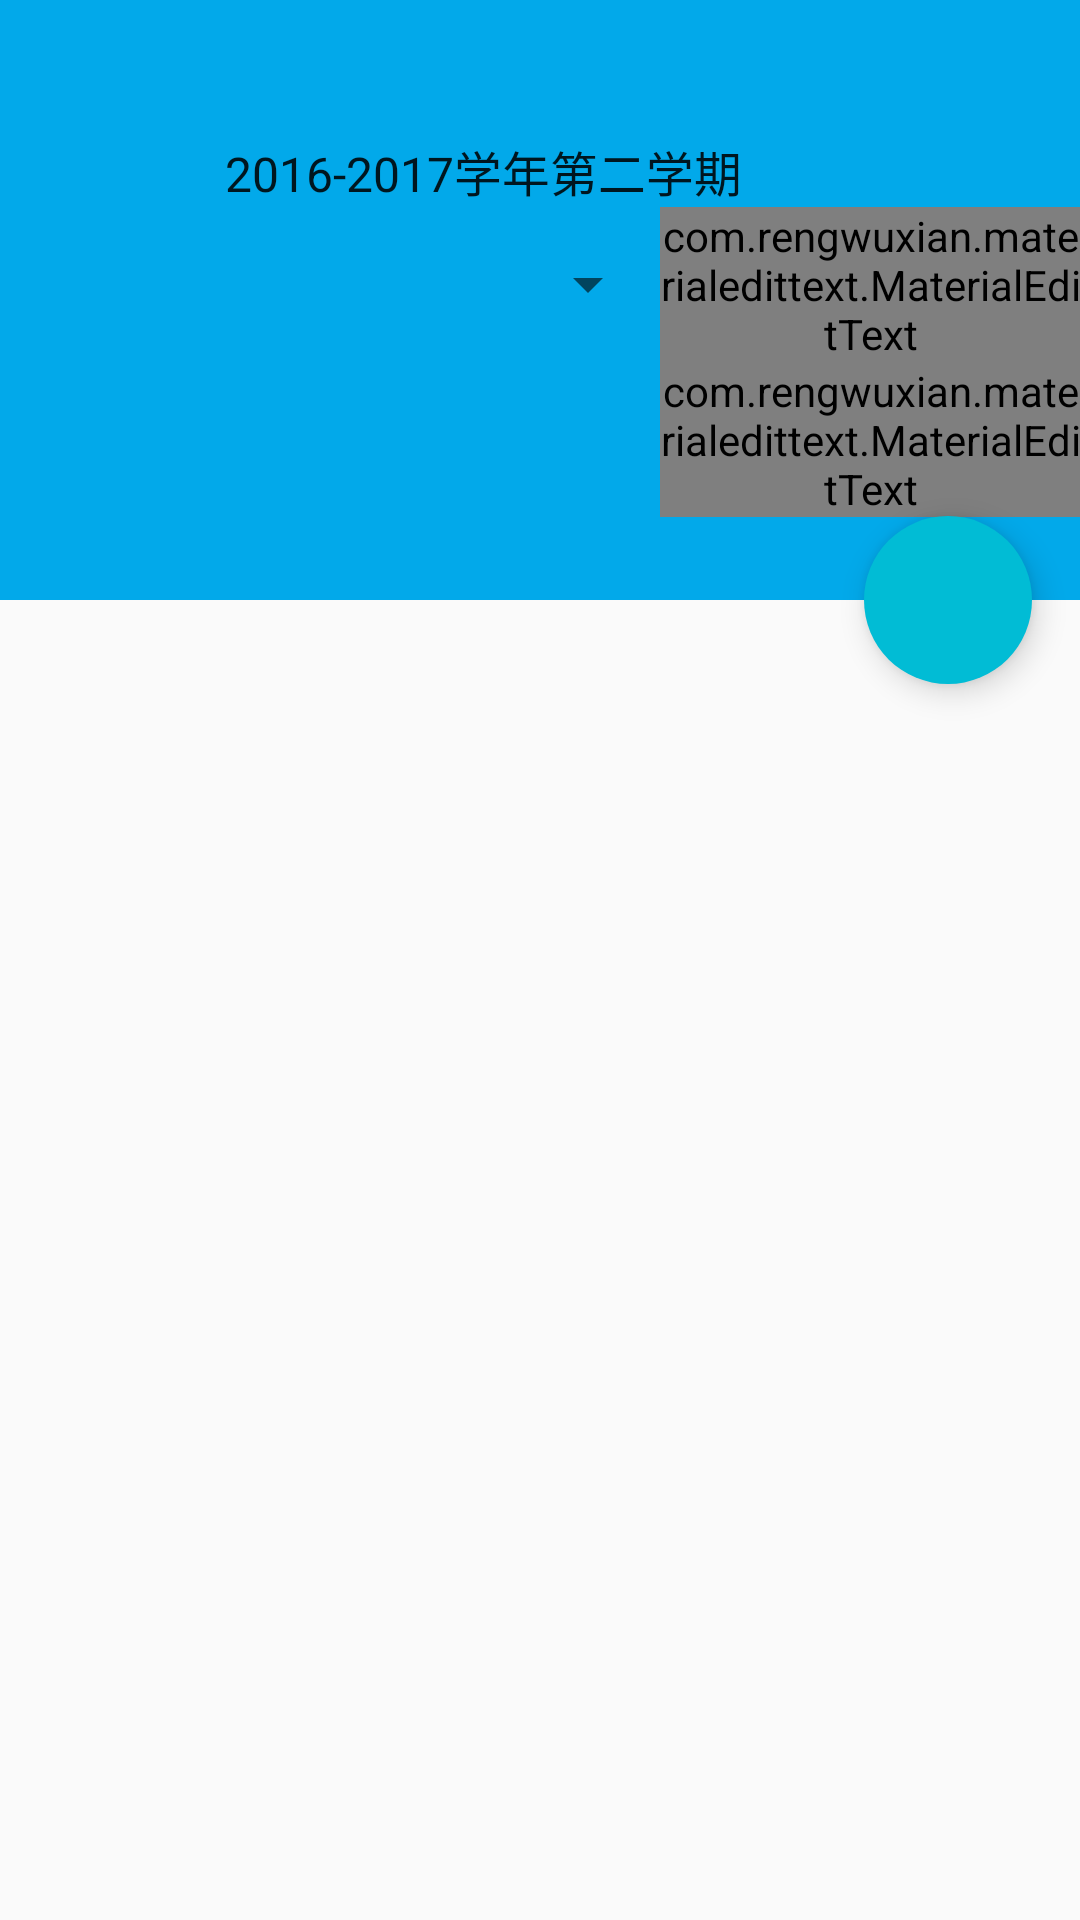

This screen was rendered from an Android layout file. Write that file and the resources it references.
<!-- AndroidManifest.xml: application theme AppTheme -->
<!-- res/layout/activity_course.xml -->
<?xml version="1.0" encoding="utf-8"?>
<android.support.design.widget.CoordinatorLayout xmlns:android="http://schemas.android.com/apk/res/android"
    xmlns:app="http://schemas.android.com/apk/res-auto"
    android:layout_width="match_parent"
    android:layout_height="match_parent"
    android:fitsSystemWindows="true">

    <android.support.v7.widget.RecyclerView
        android:id="@+id/recycler_view"
        android:layout_width="match_parent"
        android:layout_height="match_parent"
        android:scrollbars="vertical"
        app:layout_behavior="@string/appbar_scrolling_view_behavior" />

    <android.support.design.widget.AppBarLayout
        android:id="@+id/appbar_layout"
        android:layout_width="match_parent"
        android:layout_height="200dp">

        <android.support.design.widget.CollapsingToolbarLayout
            android:layout_width="match_parent"
            android:layout_height="match_parent"
            app:contentScrim="@color/colorPrimary"
            app:expandedTitleTextAppearance="@style/AppTheme.CollExpanded"
            app:layout_scrollFlags="scroll|exitUntilCollapsed">


            <ImageView
                android:id="@+id/image"
                android:layout_width="match_parent"
                android:layout_height="match_parent"
                android:scaleType="centerCrop"
                android:src="@drawable/img_cour"
                app:layout_collapseMode="parallax"
                app:layout_collapseParallaxMultiplier="0.5" />

            <LinearLayout
                    android:paddingTop="45dp"
                    android:layout_width="match_parent"
                    android:layout_height="wrap_content"
                    android:orientation="vertical"
                    android:paddingLeft="10dp">

                <LinearLayout
                        android:layout_width="match_parent"
                        android:layout_height="wrap_content"
                        android:layout_gravity="center_vertical"
                        android:orientation="horizontal"
                        android:padding="0dp">


                    <Spinner
                            android:id="@+id/spinner_xq"
                            android:layout_width="0dp"
                            android:layout_height="match_parent"
                            android:layout_weight="4"
                            android:entries="@array/lib_search_type"
                            android:textAlignment="center" />

                </LinearLayout>
                <LinearLayout
                        android:layout_width="match_parent"
                        android:layout_height="wrap_content"
                        android:layout_gravity="center_vertical"
                        android:orientation="horizontal"
                        android:padding="0dp">

                    <Spinner
                            android:id="@+id/spiner_kcName"
                            android:layout_width="0dp"
                            android:layout_height="match_parent"
                            android:layout_weight="6"
                            android:textAlignment="center" />

                    <com.rengwuxian.materialedittext.MaterialEditText
                            android:id="@+id/edit_kcName"
                            android:layout_width="0dp"
                            android:layout_height="match_parent"
                            android:layout_weight="4"
                            android:hint="教师名"
                            android:imeOptions="actionSearch"
                            android:inputType="text"
                            app:met_floatingLabel="normal" />


                </LinearLayout>

                <LinearLayout
                        android:layout_width="match_parent"
                        android:layout_height="wrap_content"
                        android:layout_gravity="center_vertical"
                        android:orientation="horizontal">

                    <ImageView
                            android:id="@+id/imgv_yzm"
                            android:layout_width="0dp"
                            android:layout_height="wrap_content"
                            android:layout_weight="6"/>

                    <com.rengwuxian.materialedittext.MaterialEditText
                            android:id="@+id/edit_yzm"
                            android:layout_width="0dp"
                            android:layout_height="wrap_content"
                            android:layout_weight="4"
                            android:hint="验证码"
                            android:imeOptions="actionSearch"
                            android:inputType="text"
                            app:met_floatingLabel="normal"/>

                </LinearLayout>
            </LinearLayout>


            <android.support.v7.widget.Toolbar
                android:id="@+id/toolbar"
                android:layout_width="match_parent"
                android:layout_height="?attr/actionBarSize"
                app:layout_collapseMode="pin"></android.support.v7.widget.Toolbar>
        </android.support.design.widget.CollapsingToolbarLayout>
    </android.support.design.widget.AppBarLayout>

    <android.support.design.widget.FloatingActionButton
        android:id="@+id/fab_up"
        style="@style/AppTheme.Fab"
        android:layout_gravity="bottom|start"
        android:src="@mipmap/ic_up_to_top"
        android:visibility="gone"
        app:layout_anchor="@+id/recycler_view"
        app:layout_anchorGravity="bottom|start" />

    <android.support.design.widget.FloatingActionButton
        android:id="@+id/fab"
        style="@style/AppTheme.Fab"
        android:src="@mipmap/ic_search"
        app:layout_anchor="@id/appbar_layout"
        app:layout_anchorGravity="bottom|end|right" />
</android.support.design.widget.CoordinatorLayout>
<!-- resources referenced by this layout -->
<resources>
  <string-array name="lib_search_type">
          <item>2016-2017学年第二学期</item>
          <item>2016-2017学年第一学期</item>
          <item>2015-2016学年第二学期</item>
          <item>2015-2016学年第一学期</item>
          <item>2014-2015学年第二学期</item>
          <item>2014-2015学年第一学期</item>
      </string-array>
  <color name="colorPrimary">@color/material_white</color>
  <!-- drawable img_cour: png bitmap (drawable, 2421 bytes) -->
  <style name="AppTheme.CollExpanded" parent="TextAppearance.Design.CollapsingToolbar.Expanded">
          <item name="android:textColor">@color/material_black</item>
          <item name="android:textSize">16sp</item>
      </style>
  <style name="AppTheme.Fab" parent="Widget.Design.FloatingActionButton">
          <item name="android:layout_width">wrap_content</item>
          <item name="android:layout_height">wrap_content</item>
          <item name="borderWidth">0dp</item>
          <item name="elevation">6dp</item>
          <item name="fabSize">normal</item>
          <item name="pressedTranslationZ">10dp</item>
          <item name="android:layout_margin">16dp</item>
      </style>
  <style name="AppTheme" parent="Theme.AppCompat.Light.NoActionBar">
          <item name="colorPrimary">@color/style_color_primary</item>
          <item name="colorPrimaryDark">@color/style_color_primary_dark</item>
          <item name="colorAccent">@color/style_color_accent</item>
          <item name="colorControlHighlight">@color/fab_color_pressed</item>
      </style>
  <color name="material_white">#f5f5f5</color>
  <color name="material_black">#212121</color>
  <color name="style_color_primary">#2d5d82</color>
  <color name="style_color_primary_dark">#21425d</color>
  <color name="style_color_accent">#01bcd5</color>
  <color name="fab_color_pressed">#007787</color>
</resources>
